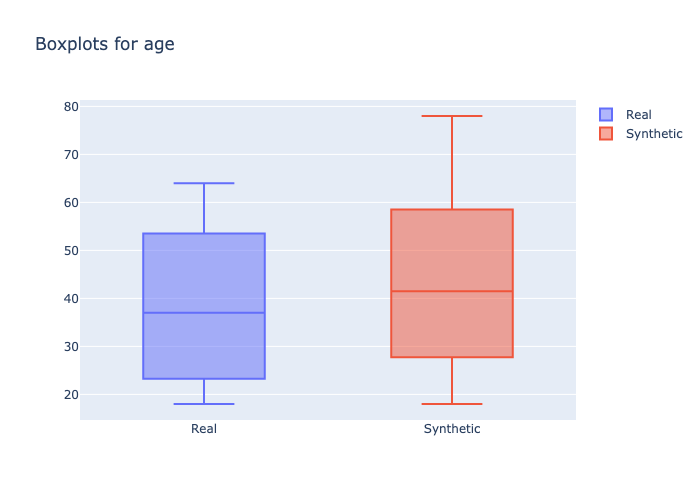

The table this chart was drawn from, first rows:
min, 1st_quantile, mean, median, 3rd_quantile, max
18, 25.0, 37.84, 37.0, 50.0, 64
18, 31.0, 41.9, 41.5, 52.0, 78
